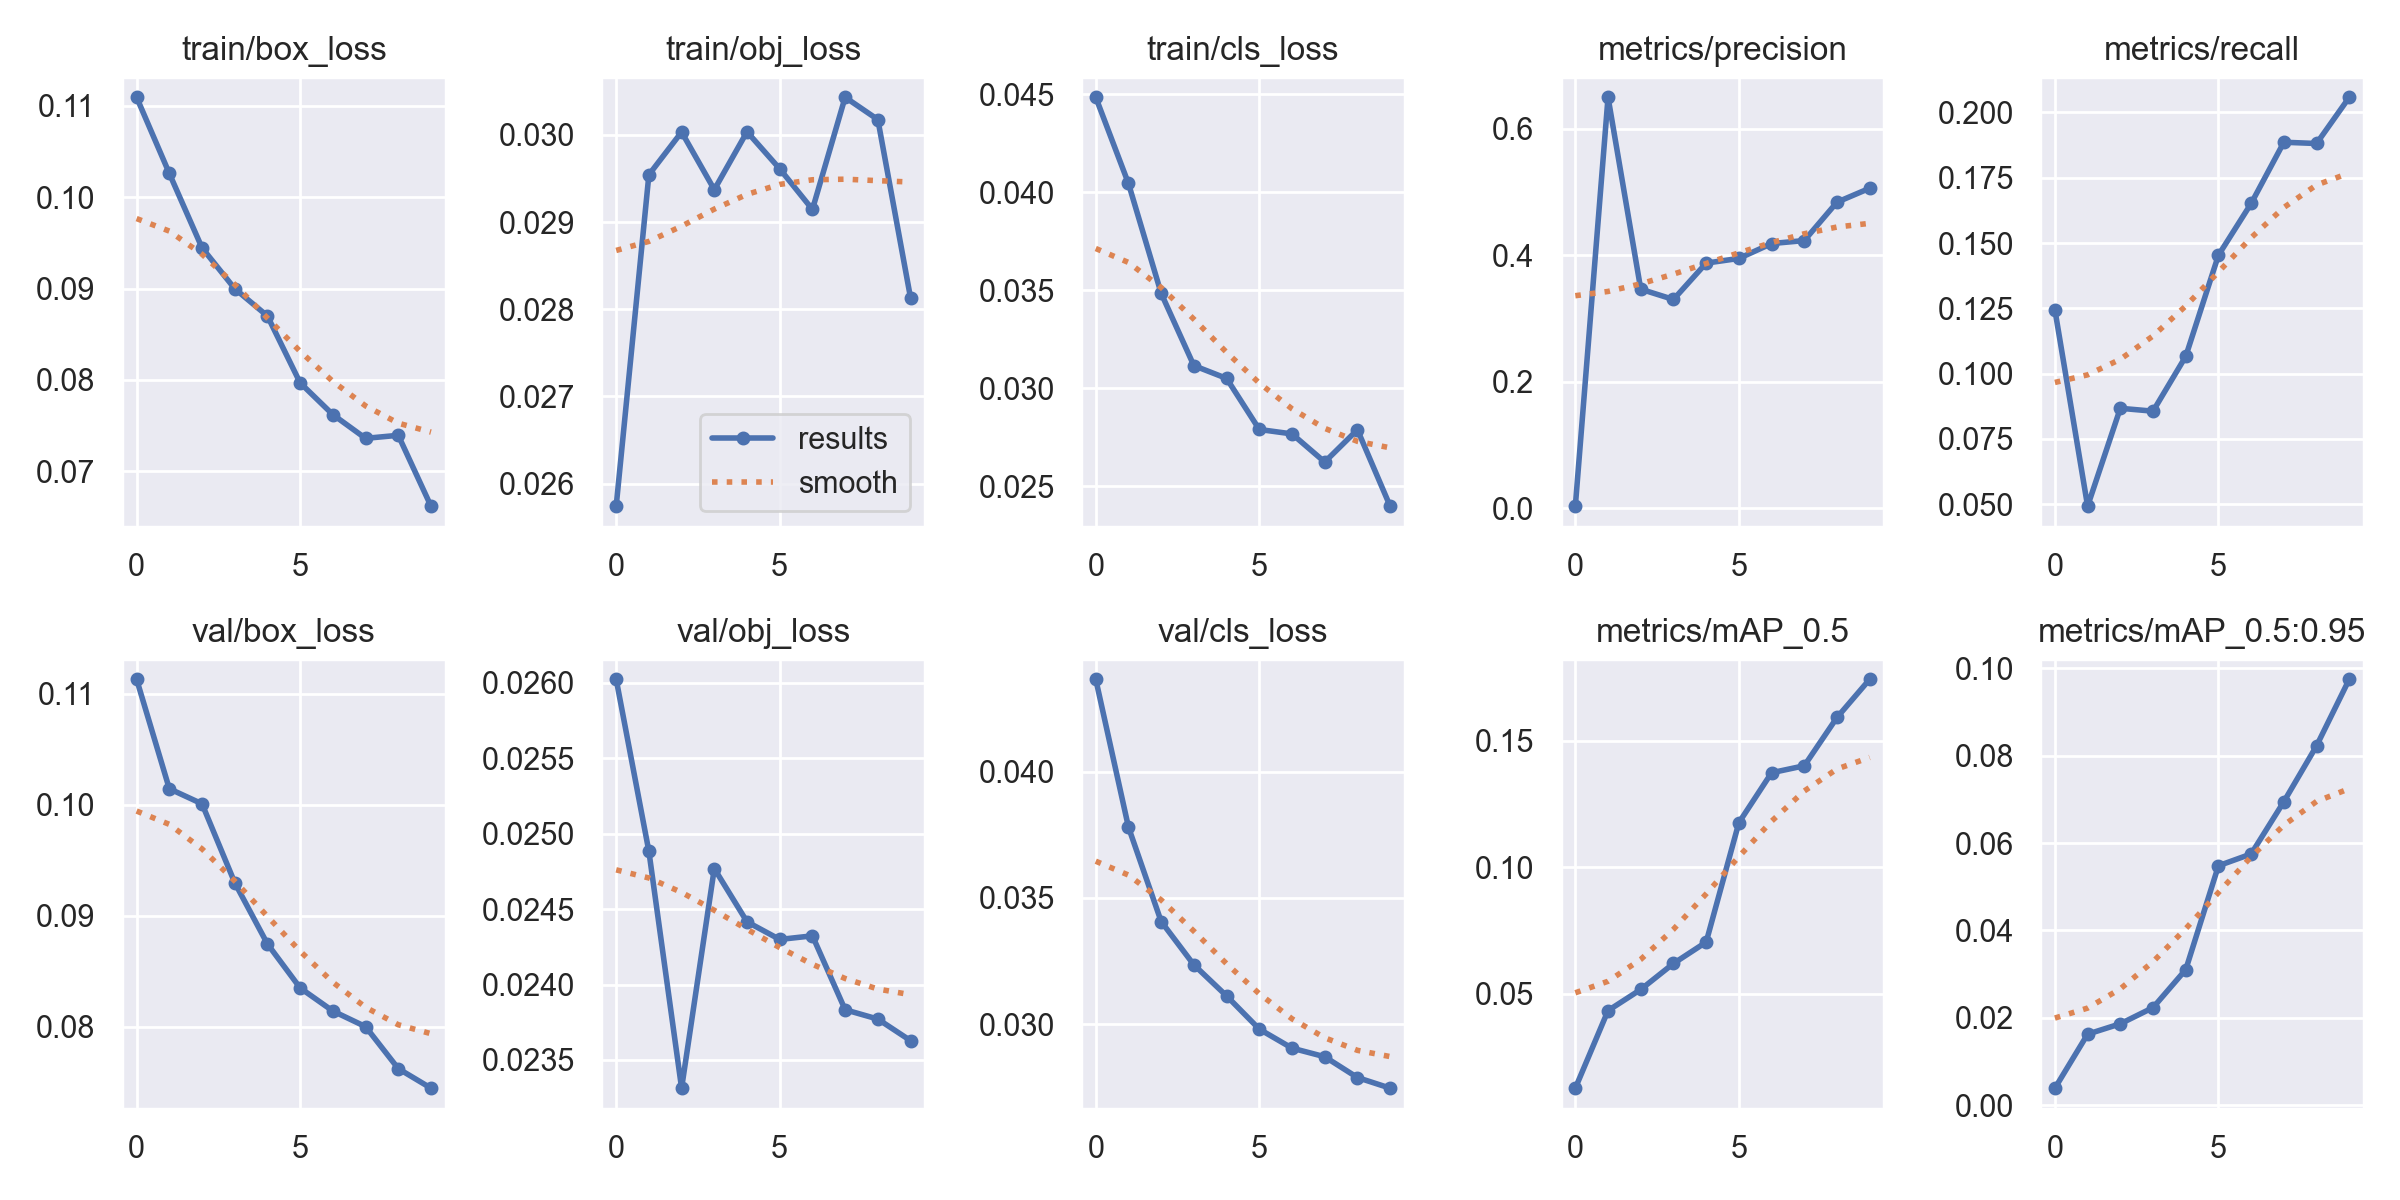

Data behind this chart, as committed beside it:
epoch, train/box_loss, train/obj_loss, train/cls_loss, metrics/precision, metrics/recall, metrics/mAP_0.5, metrics/mAP_0.5:0.95, val/box_loss, val/obj_loss, val/cls_loss, x/lr0, x/lr1, x/lr2
0, 0.1109, 0.02574, 0.04484, 0.003257, 0.1244, 0.01265, 0.003925, 0.1113, 0.02602, 0.04366, 0.07012, 0.00332, 0.00332
1, 0.1026, 0.02954, 0.04044, 0.6501, 0.04924, 0.04333, 0.01628, 0.1014, 0.02488, 0.0378, 0.03946, 0.005995, 0.005995
2, 0.09446, 0.03003, 0.03483, 0.3464, 0.08671, 0.05169, 0.01865, 0.1001, 0.02331, 0.03406, 0.008143, 0.008009, 0.008009
3, 0.08998, 0.02937, 0.03114, 0.3302, 0.08561, 0.06197, 0.02235, 0.09297, 0.02477, 0.03235, 0.00703, 0.00703, 0.00703
4, 0.08699, 0.03003, 0.03049, 0.3877, 0.1066, 0.07043, 0.03103, 0.08745, 0.02442, 0.03112, 0.00703, 0.00703, 0.00703
5, 0.07966, 0.02961, 0.02789, 0.3951, 0.1453, 0.1177, 0.0548, 0.08348, 0.0243, 0.0298, 0.00604, 0.00604, 0.00604
6, 0.07619, 0.02914, 0.02766, 0.4187, 0.1651, 0.1374, 0.0575, 0.08139, 0.02432, 0.02905, 0.00505, 0.00505, 0.00505
7, 0.07358, 0.03043, 0.02622, 0.4234, 0.1886, 0.1402, 0.06946, 0.07999, 0.02383, 0.02871, 0.00406, 0.00406, 0.00406
8, 0.07392, 0.03018, 0.02787, 0.4841, 0.1881, 0.1593, 0.08223, 0.0762, 0.02377, 0.02789, 0.00307, 0.00307, 0.00307
9, 0.06616, 0.02813, 0.02397, 0.5061, 0.2058, 0.1744, 0.09746, 0.07444, 0.02363, 0.02746, 0.00208, 0.00208, 0.00208
